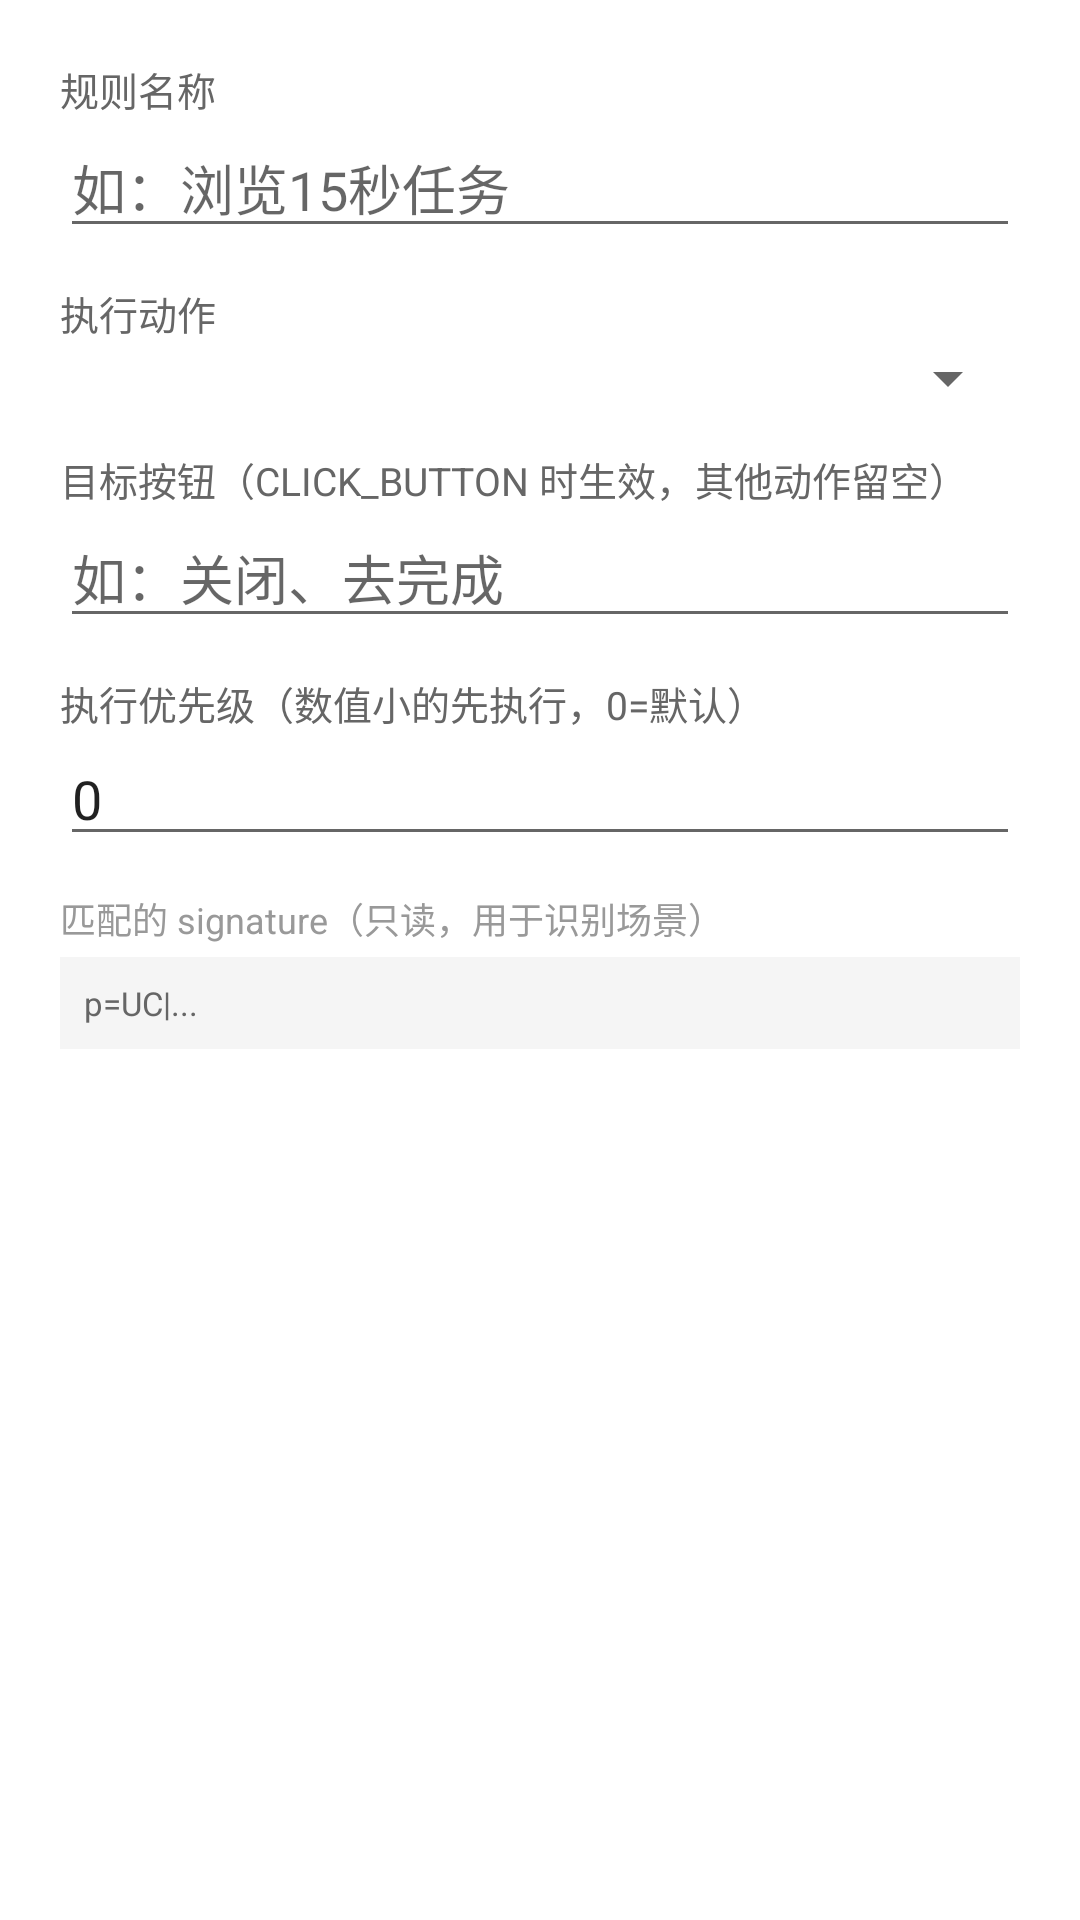

The Android layout XML behind this screen, and the referenced resources:
<!-- AndroidManifest.xml: application theme Theme.BBNCFarmBot -->
<!-- res/layout/dialog_edit_rule.xml -->
<?xml version="1.0" encoding="utf-8"?>
<ScrollView xmlns:android="http://schemas.android.com/apk/res/android"
    android:layout_width="match_parent"
    android:layout_height="wrap_content">

    <LinearLayout
        android:layout_width="match_parent"
        android:layout_height="wrap_content"
        android:orientation="vertical"
        android:padding="20dp">

        <TextView
            android:layout_width="wrap_content"
            android:layout_height="wrap_content"
            android:text="规则名称"
            android:textColor="#666"
            android:textSize="13sp" />

        <EditText
            android:id="@+id/etName"
            android:layout_width="match_parent"
            android:layout_height="wrap_content"
            android:hint="如：浏览15秒任务"
            android:inputType="text" />

        <TextView
            android:layout_width="wrap_content"
            android:layout_height="wrap_content"
            android:layout_marginTop="12dp"
            android:text="执行动作"
            android:textColor="#666"
            android:textSize="13sp" />

        <Spinner
            android:id="@+id/spinnerAction"
            android:layout_width="match_parent"
            android:layout_height="wrap_content" />

        <TextView
            android:layout_width="wrap_content"
            android:layout_height="wrap_content"
            android:layout_marginTop="12dp"
            android:text="目标按钮（CLICK_BUTTON 时生效，其他动作留空）"
            android:textColor="#666"
            android:textSize="13sp" />

        <EditText
            android:id="@+id/etTargetButton"
            android:layout_width="match_parent"
            android:layout_height="wrap_content"
            android:hint="如：关闭、去完成"
            android:inputType="text" />

        <TextView
            android:layout_width="wrap_content"
            android:layout_height="wrap_content"
            android:layout_marginTop="12dp"
            android:text="执行优先级（数值小的先执行，0=默认）"
            android:textColor="#666"
            android:textSize="13sp" />

        <EditText
            android:id="@+id/etPriority"
            android:layout_width="match_parent"
            android:layout_height="wrap_content"
            android:inputType="number"
            android:text="0" />

        <TextView
            android:layout_width="wrap_content"
            android:layout_height="wrap_content"
            android:layout_marginTop="12dp"
            android:text="匹配的 signature（只读，用于识别场景）"
            android:textColor="#999"
            android:textSize="12sp" />

        <TextView
            android:id="@+id/tvSignature"
            android:layout_width="match_parent"
            android:layout_height="wrap_content"
            android:layout_marginTop="4dp"
            android:background="#F5F5F5"
            android:padding="8dp"
            android:text="p=UC|..."
            android:textColor="#666"
            android:textSize="11sp"
            android:textIsSelectable="true" />

    </LinearLayout>

</ScrollView>
<!-- resources referenced by this layout -->
<resources>
  <style name="Theme.BBNCFarmBot" parent="Theme.MaterialComponents.DayNight.NoActionBar">
          <item name="colorPrimary">@color/green_primary</item>
          <item name="colorPrimaryVariant">@color/green_dark</item>
          <item name="colorOnPrimary">@color/white</item>
          <item name="colorSecondary">@color/red_primary</item>
          <item name="colorOnSecondary">@color/white</item>
      </style>
  <color name="green_primary">#4CAF50</color>
  <color name="green_dark">#388E3C</color>
  <color name="white">#FFFFFF</color>
  <color name="red_primary">#E53935</color>
</resources>
